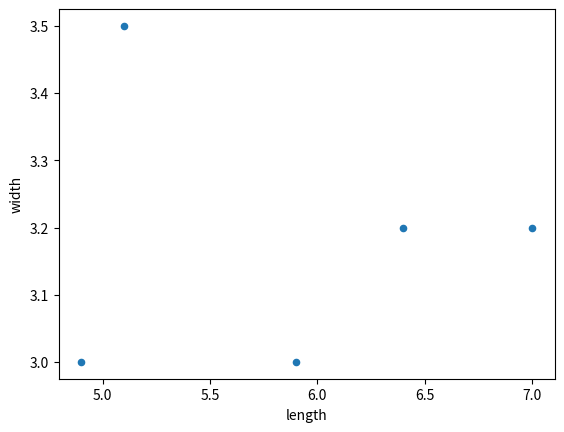

This figure's Python source:
import pandas as pd
import matplotlib.pyplot as plt
df = pd.DataFrame([[5.1, 3.5], [4.9, 3.0], [7.0, 3.2],
                   [6.4, 3.2], [5.9, 3.0]],
                  columns=['length', 'width'])
ax1 = df.plot.scatter(x='length',
                      y='width' )
plt.show()